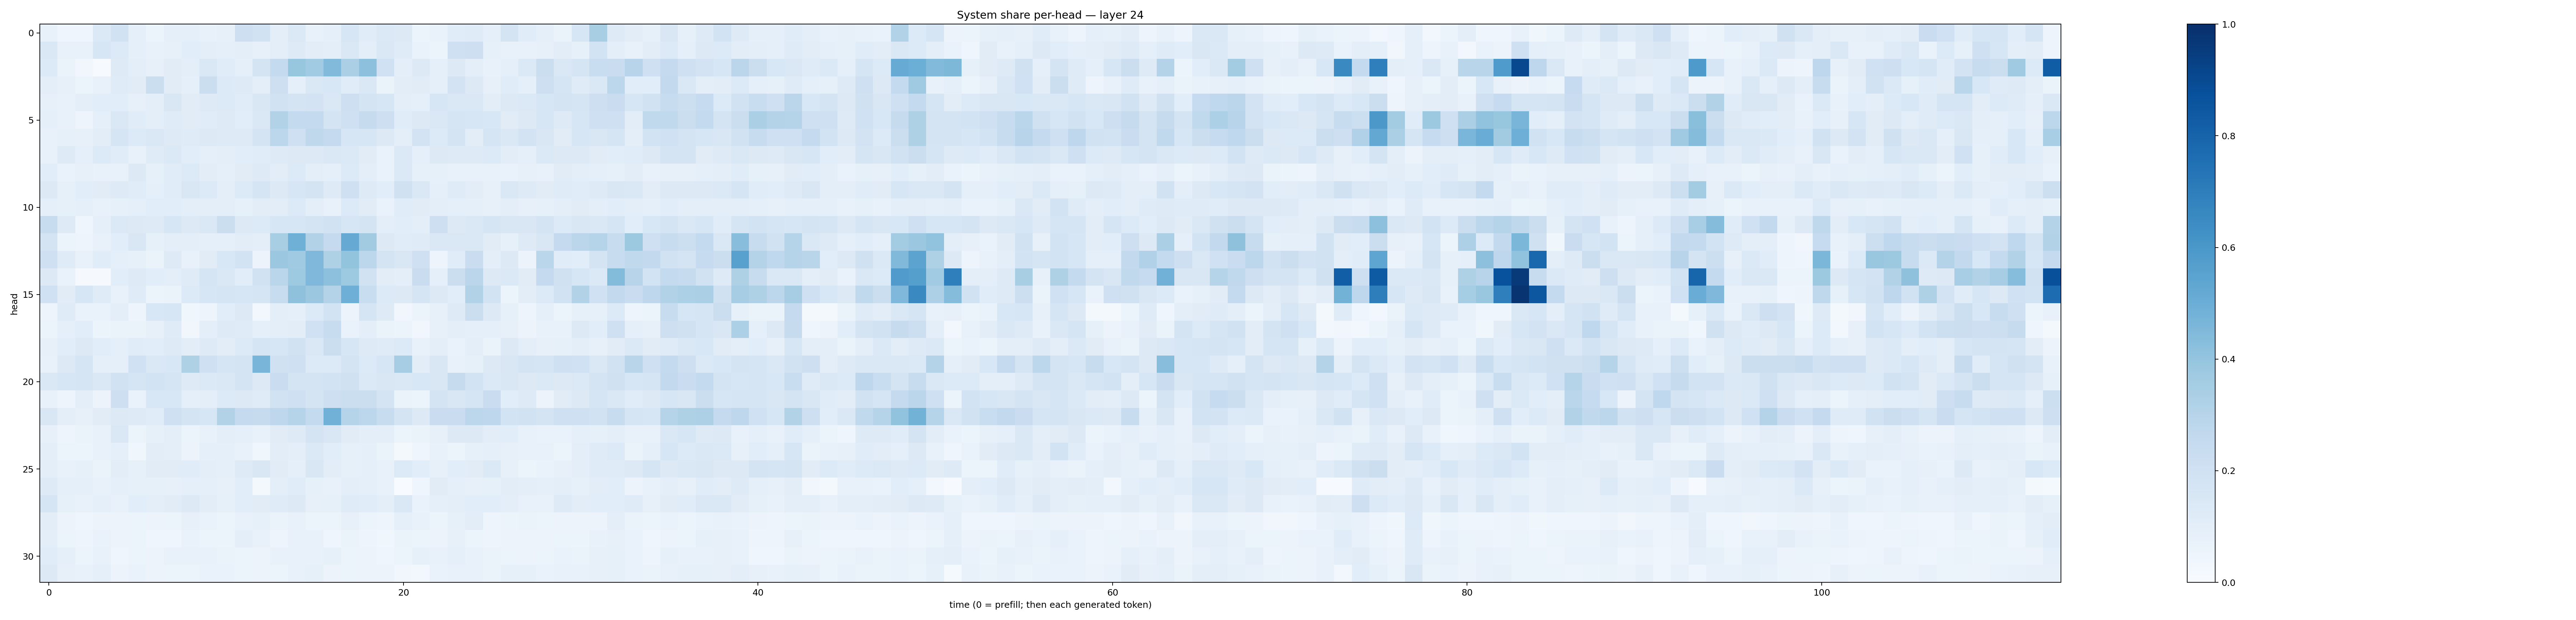

Data behind this chart, as committed beside it:
0.07596616, 0.04586835, 0.04364614, 0.13676043, 0.19366297, 0.09168224, 0.053084973, 0.08847246, 0.09328519, 0.07113126, 0.079445004, 0.21449228, 0.18984051, 0.09550542, 0.13729326, 0.07790908, 0.09371944, 0.16136381, 0.1146559, 0.13717847, 0.13016854, 0.060424455, 0.0682543, 0.11355758
0.1418, 0.07042, 0.07505, 0.1594, 0.1332, 0.08617, 0.07392, 0.08032, 0.106, 0.09802, 0.08708, 0.0998, 0.07983, 0.09909, 0.1226, 0.1016, 0.1001, 0.1432, 0.09619, 0.1412, 0.1196, 0.06845, 0.06188, 0.2078
0.1335, 0.06289, 0.03428, 0.006577, 0.1225, 0.09834, 0.0819, 0.1107, 0.09713, 0.1456, 0.1146, 0.08624, 0.173, 0.2561, 0.3917, 0.3649, 0.4432, 0.3345, 0.4165, 0.2025, 0.09503, 0.1317, 0.0913, 0.1271
0.09672, 0.07912, 0.06185, 0.07066, 0.1172, 0.1121, 0.2246, 0.1114, 0.08853, 0.2224, 0.1334, 0.1245, 0.09655, 0.2112, 0.09013, 0.1409, 0.1534, 0.1162, 0.141, 0.06313, 0.1021, 0.1108, 0.08713, 0.1799
0.07857, 0.07616, 0.09629, 0.1073, 0.1073, 0.07862, 0.1011, 0.1508, 0.1121, 0.1213, 0.134, 0.1155, 0.1485, 0.1887, 0.179, 0.1823, 0.1459, 0.2147, 0.1788, 0.1616, 0.09873, 0.09275, 0.1611, 0.1413
0.09199, 0.07187, 0.04757, 0.09149, 0.1472, 0.1155, 0.1007, 0.1195, 0.1129, 0.1154, 0.1231, 0.1074, 0.1471, 0.3107, 0.2566, 0.2568, 0.1757, 0.2093, 0.2433, 0.2122, 0.1162, 0.1304, 0.1483, 0.1706
0.07453, 0.08265, 0.07997, 0.1027, 0.1681, 0.1344, 0.143, 0.1215, 0.1201, 0.1282, 0.1237, 0.1224, 0.1763, 0.2805, 0.2055, 0.2721, 0.2516, 0.1567, 0.1589, 0.1318, 0.09927, 0.181, 0.1359, 0.1737
0.07275, 0.1221, 0.09169, 0.1358, 0.1171, 0.0704, 0.1199, 0.1392, 0.107, 0.08996, 0.09929, 0.1056, 0.1141, 0.1246, 0.1278, 0.1318, 0.1467, 0.1395, 0.1129, 0.0696, 0.1387, 0.09321, 0.1321, 0.1241
0.1087, 0.06938, 0.07946, 0.07482, 0.07556, 0.1262, 0.08521, 0.1138, 0.136, 0.1016, 0.09374, 0.1115, 0.122, 0.1046, 0.1334, 0.09381, 0.09292, 0.1339, 0.1009, 0.06868, 0.1372, 0.085, 0.08346, 0.07564
0.1322, 0.0842, 0.1086, 0.1121, 0.1226, 0.1163, 0.09119, 0.1138, 0.1501, 0.1338, 0.09785, 0.1355, 0.1643, 0.1272, 0.1633, 0.1775, 0.1242, 0.205, 0.1242, 0.108, 0.1985, 0.1445, 0.09293, 0.1193
0.09015, 0.08249, 0.08595, 0.07182, 0.08591, 0.09216, 0.107, 0.1076, 0.09506, 0.09582, 0.09378, 0.08304, 0.1052, 0.1028, 0.1365, 0.0959, 0.07625, 0.1342, 0.11, 0.07024, 0.1157, 0.1131, 0.09539, 0.09291
0.2373, 0.1235, 0.04646, 0.09196, 0.1395, 0.1268, 0.122, 0.1599, 0.131, 0.1473, 0.2259, 0.1299, 0.1345, 0.1609, 0.1596, 0.172, 0.1911, 0.1639, 0.1766, 0.1003, 0.1073, 0.09552, 0.212, 0.1288
0.1732, 0.05114, 0.05004, 0.07397, 0.1092, 0.1503, 0.0834, 0.09847, 0.09835, 0.08717, 0.09162, 0.1025, 0.1007, 0.3427, 0.4899, 0.3117, 0.2534, 0.5127, 0.362, 0.1311, 0.1166, 0.118, 0.1444, 0.1414
0.2109, 0.1186, 0.07411, 0.1157, 0.0863, 0.08585, 0.06532, 0.1219, 0.07219, 0.1109, 0.1536, 0.1863, 0.05732, 0.3803, 0.3684, 0.4498, 0.3207, 0.399, 0.2807, 0.1748, 0.1521, 0.2057, 0.04887, 0.1165
0.1283, 0.06692, 0.009933, 0.008601, 0.1085, 0.1242, 0.106, 0.09604, 0.1205, 0.1689, 0.1441, 0.1085, 0.1921, 0.2861, 0.3716, 0.451, 0.4157, 0.3741, 0.1899, 0.105, 0.09387, 0.2277, 0.0909, 0.2227
0.1999, 0.1097, 0.1596, 0.1203, 0.07745, 0.121, 0.05154, 0.06624, 0.1348, 0.1637, 0.1645, 0.1616, 0.1667, 0.2392, 0.4139, 0.3798, 0.3067, 0.4951, 0.2341, 0.1363, 0.1291, 0.1713, 0.1326, 0.1091
0.05052, 0.1199, 0.07008, 0.06854, 0.09411, 0.05043, 0.1534, 0.1571, 0.03739, 0.05, 0.1064, 0.1309, 0.02868, 0.09714, 0.09131, 0.1362, 0.1849, 0.05781, 0.1673, 0.1218, 0.03203, 0.05162, 0.08015, 0.1244
0.05947, 0.08851, 0.1056, 0.05172, 0.06417, 0.06618, 0.08149, 0.1183, 0.03376, 0.09988, 0.1225, 0.1189, 0.09137, 0.09611, 0.103, 0.2008, 0.2354, 0.06971, 0.09476, 0.06263, 0.06188, 0.03367, 0.07917, 0.09967
0.07913, 0.1077, 0.1284, 0.1064, 0.09257, 0.1144, 0.1093, 0.1246, 0.1027, 0.1223, 0.1048, 0.1339, 0.1649, 0.1602, 0.1929, 0.1448, 0.2195, 0.164, 0.1236, 0.1191, 0.135, 0.07465, 0.09862, 0.06976
0.07072, 0.1281, 0.1712, 0.09365, 0.09325, 0.2025, 0.1474, 0.1557, 0.3211, 0.2033, 0.1685, 0.1778, 0.4671, 0.1971, 0.2088, 0.1358, 0.1329, 0.1773, 0.133, 0.1576, 0.3511, 0.1053, 0.1496, 0.07435
0.142, 0.164, 0.1698, 0.1476, 0.1882, 0.1661, 0.1853, 0.1693, 0.1222, 0.1394, 0.1419, 0.1755, 0.1298, 0.2279, 0.1753, 0.1794, 0.1856, 0.199, 0.1383, 0.1518, 0.1417, 0.1542, 0.1497, 0.2442
0.07336, 0.04849, 0.09655, 0.05599, 0.2139, 0.06758, 0.1538, 0.1529, 0.09156, 0.09629, 0.1364, 0.1291, 0.1173, 0.1935, 0.2106, 0.1736, 0.2129, 0.2229, 0.2237, 0.1776, 0.06396, 0.06023, 0.1785, 0.1485
0.15, 0.09571, 0.07938, 0.1094, 0.1315, 0.1245, 0.1165, 0.2072, 0.1782, 0.1593, 0.3123, 0.2508, 0.2437, 0.2765, 0.3021, 0.2556, 0.4839, 0.2992, 0.2796, 0.2414, 0.1733, 0.127, 0.2269, 0.2271
0.07944, 0.04803, 0.06277, 0.07256, 0.1479, 0.05182, 0.08441, 0.09624, 0.06218, 0.07137, 0.09377, 0.09008, 0.07396, 0.1116, 0.1239, 0.1727, 0.1503, 0.1123, 0.09523, 0.09549, 0.06247, 0.06534, 0.0789, 0.1303
0.09677, 0.05889, 0.05234, 0.07406, 0.08807, 0.0389, 0.1022, 0.09692, 0.0575, 0.09276, 0.08767, 0.07466, 0.03565, 0.1034, 0.09967, 0.1405, 0.1058, 0.08306, 0.08646, 0.06259, 0.02079, 0.04518, 0.07246, 0.06056
0.1005, 0.07122, 0.0832, 0.06544, 0.1035, 0.08522, 0.1113, 0.1098, 0.1167, 0.09817, 0.08897, 0.1243, 0.1511, 0.1118, 0.0922, 0.1515, 0.1044, 0.08584, 0.09356, 0.07328, 0.1362, 0.1073, 0.07824, 0.1091
0.1246, 0.08959, 0.09098, 0.07547, 0.09184, 0.08353, 0.08308, 0.0808, 0.0937, 0.08734, 0.07969, 0.1086, 0.02151, 0.09384, 0.1159, 0.08564, 0.07376, 0.0985, 0.08732, 0.07461, 0.002235, 0.03917, 0.1125, 0.08991
0.1715, 0.08218, 0.07602, 0.08943, 0.07798, 0.1055, 0.09836, 0.1094, 0.1302, 0.1028, 0.0839, 0.1066, 0.111, 0.1198, 0.131, 0.08046, 0.08537, 0.1207, 0.1169, 0.09466, 0.1426, 0.06916, 0.09185, 0.0939
0.1037, 0.05657, 0.04571, 0.05529, 0.05521, 0.0623, 0.0563, 0.05281, 0.08038, 0.06667, 0.05962, 0.07177, 0.08538, 0.06331, 0.07804, 0.05327, 0.05384, 0.07948, 0.05275, 0.04736, 0.08973, 0.07428, 0.05366, 0.08337
0.09596, 0.05936, 0.05061, 0.06897, 0.05791, 0.06137, 0.04433, 0.04477, 0.06648, 0.05147, 0.05921, 0.09784, 0.07557, 0.04865, 0.0737, 0.0727, 0.04676, 0.06356, 0.04796, 0.03775, 0.06418, 0.06199, 0.05573, 0.0808
0.1157, 0.09305, 0.05959, 0.07223, 0.04498, 0.05182, 0.05778, 0.07271, 0.07153, 0.07722, 0.06364, 0.0604, 0.0569, 0.07508, 0.07647, 0.07695, 0.08237, 0.06038, 0.05688, 0.04596, 0.05976, 0.08247, 0.07712, 0.088
0.1256, 0.07893, 0.07458, 0.08814, 0.05531, 0.06728, 0.05675, 0.06128, 0.06236, 0.06692, 0.06992, 0.06046, 0.05628, 0.0616, 0.0753, 0.08409, 0.05497, 0.05909, 0.05782, 0.05786, 0.03153, 0.02648, 0.06769, 0.07071
